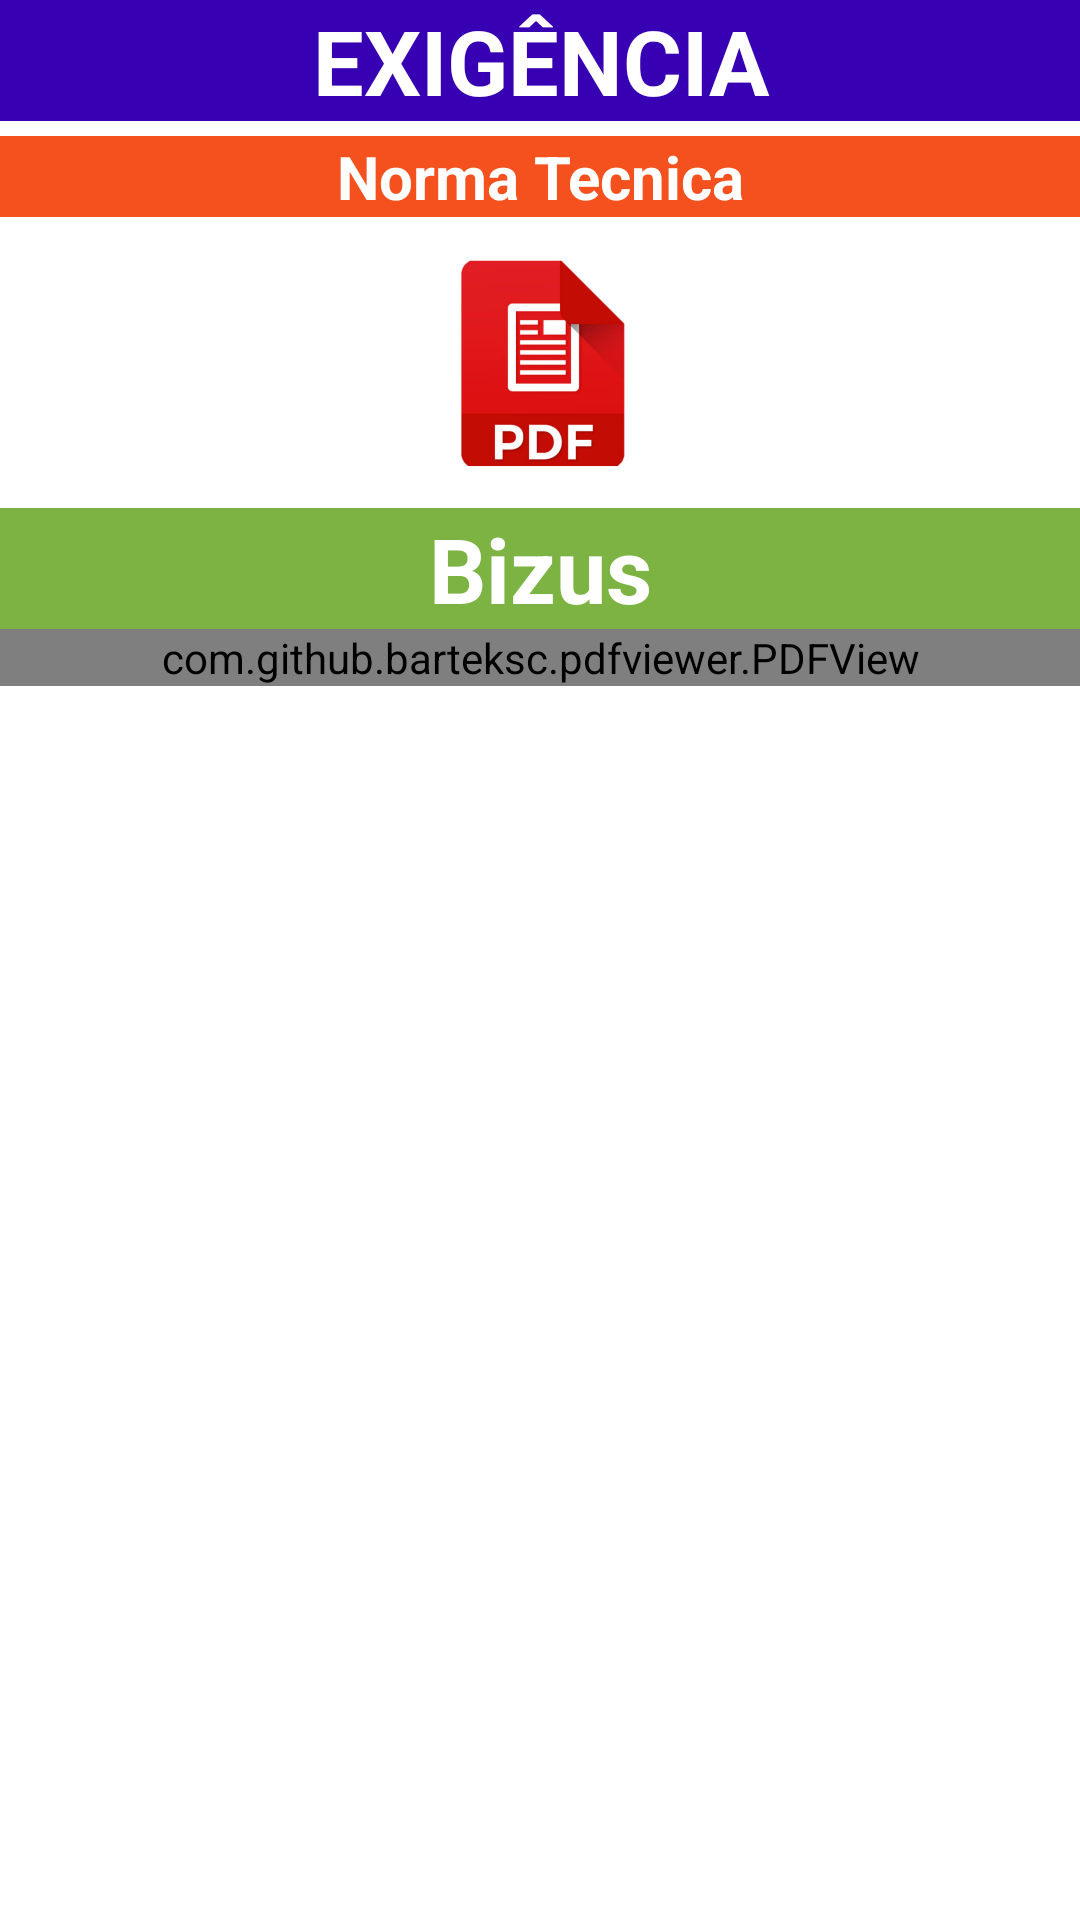

Android layout source for this screen:
<!-- AndroidManifest.xml: application theme Theme.SESCIP_Vistorias -->
<!-- res/layout/activity_bizus.xml -->
<?xml version="1.0" encoding="utf-8"?>
<RelativeLayout xmlns:android="http://schemas.android.com/apk/res/android"
    xmlns:app="http://schemas.android.com/apk/res-auto"
    xmlns:tools="http://schemas.android.com/tools"
    android:layout_width="match_parent"
    android:layout_height="match_parent">

    <LinearLayout
        android:layout_width="match_parent"
        android:layout_height="match_parent"
        android:orientation="vertical">

        <TextView
            android:id="@+id/textView22"
            android:layout_width="match_parent"
            android:layout_height="wrap_content"
            android:background="@color/purple_700"
            android:text="EXIGÊNCIA"
            android:textAlignment="center"
            android:textColor="@color/white"
            android:textSize="30sp"
            android:textStyle="bold" />

        <TextView
            android:id="@+id/textView16"
            android:layout_width="match_parent"
            android:layout_height="wrap_content"
            android:layout_marginTop="5dp"
            android:background="#F4511E"
            android:text="Norma Tecnica"
            android:textAlignment="center"
            android:textColor="@color/white"
            android:textSize="20sp"
            android:textStyle="bold" />

        <ImageButton
            android:id="@+id/pdf_NT_Result"
            android:layout_width="75dp"
            android:layout_height="77dp"
            android:layout_gravity="center_horizontal"
            android:layout_marginTop="10dp"
            android:layout_marginBottom="10dp"
            android:adjustViewBounds="true"
            android:baselineAlignBottom="true"
            android:contentDescription="Clique para Abrir"
            android:background="@null"
            android:cropToPadding="false"
            android:drawingCacheQuality="high"
            android:fadeScrollbars="false"
            android:onClick="onClick"
            android:scaleType="centerInside"
            app:srcCompat="@drawable/pdf_icon" />

        <TextView
            android:id="@+id/textView20"
            android:layout_width="match_parent"
            android:layout_height="wrap_content"
            android:background="#7CB342"
            android:text="Bizus"
            android:textAlignment="center"
            android:textColor="@color/white"
            android:textSize="30sp"
            android:textStyle="bold" />

        <view
            android:id="@+id/pdf_view"
            class="com.github.barteksc.pdfviewer.PDFView"
            android:layout_width="match_parent"
            android:layout_height="wrap_content" />

    </LinearLayout>
</RelativeLayout>
<!-- resources referenced by this layout -->
<resources>
  <color name="purple_700">#FF3700B3</color>
  <color name="white">#FFFFFFFF</color>
  <!-- drawable pdf_icon: png bitmap (drawable, 55998 bytes) -->
  <style name="Theme.SESCIP_Vistorias" parent="Theme.MaterialComponents.DayNight.DarkActionBar">
          
          <item name="colorPrimary">@color/purple_500</item>
          <item name="colorPrimaryVariant">@color/purple_700</item>
          <item name="colorOnPrimary">@color/white</item>
          
          <item name="colorSecondary">@color/teal_200</item>
          <item name="colorSecondaryVariant">@color/teal_700</item>
          <item name="colorOnSecondary">@color/black</item>
          
          <item name="android:statusBarColor" tools:targetApi="l">?attr/colorPrimaryVariant</item>
          
      </style>
  <color name="purple_500">#FF6200EE</color>
  <color name="teal_200">#FF03DAC5</color>
  <color name="teal_700">#FF018786</color>
  <color name="black">#FF000000</color>
</resources>
